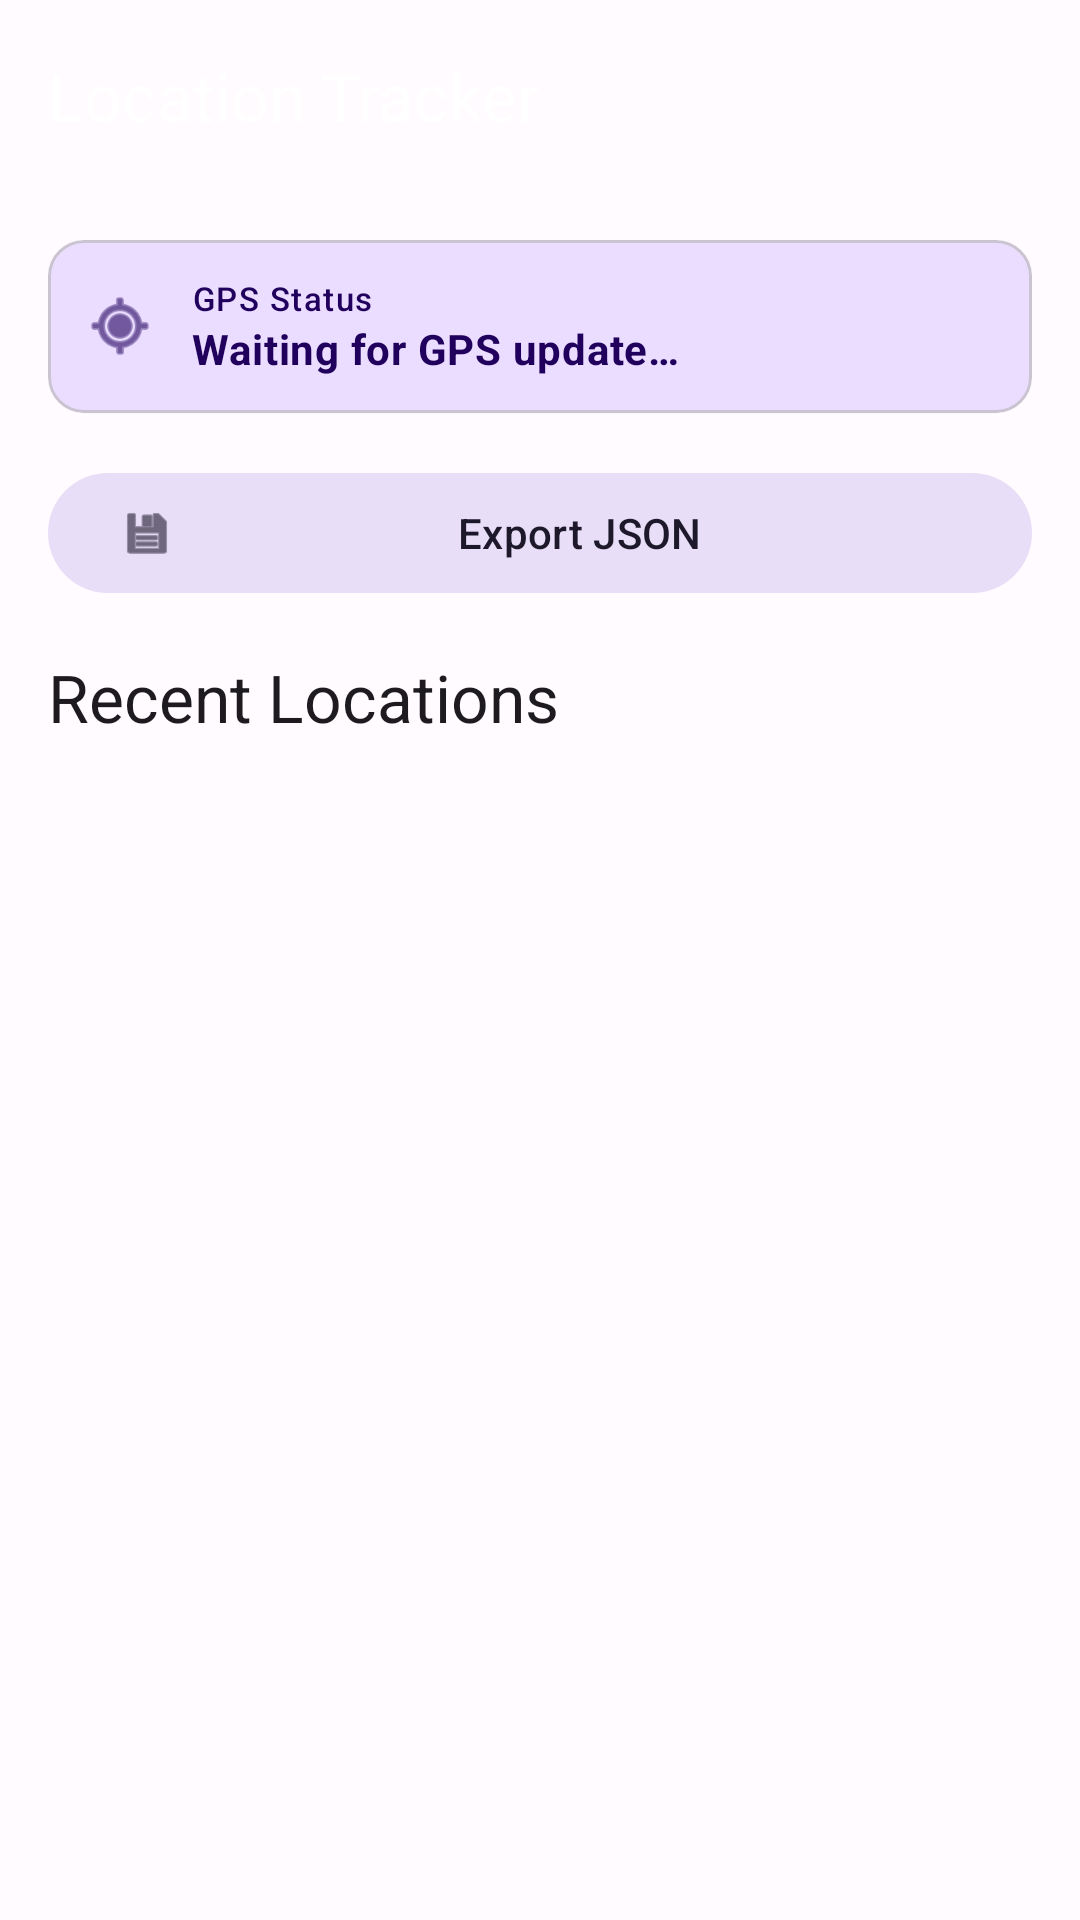

The Android layout XML behind this screen, and the referenced resources:
<!-- AndroidManifest.xml: application theme Theme.LocationTracker -->
<!-- res/layout/activity_main.xml -->
<?xml version="1.0" encoding="utf-8"?>
<androidx.coordinatorlayout.widget.CoordinatorLayout
    xmlns:android="http://schemas.android.com/apk/res/android"
    xmlns:app="http://schemas.android.com/apk/res-auto"
    android:layout_width="match_parent"
    android:layout_height="match_parent"
    android:fitsSystemWindows="true">

    <com.google.android.material.appbar.AppBarLayout
        android:layout_width="match_parent"
        android:layout_height="wrap_content"
        android:fitsSystemWindows="true">

        <com.google.android.material.appbar.MaterialToolbar
            android:id="@+id/toolbar"
            android:layout_width="match_parent"
            android:layout_height="?attr/actionBarSize"
            app:title="@string/app_name"
            app:titleTextColor="?attr/colorOnPrimary" />

    </com.google.android.material.appbar.AppBarLayout>

    <androidx.core.widget.NestedScrollView
        android:layout_width="match_parent"
        android:layout_height="match_parent"
        app:layout_behavior="@string/appbar_scrolling_view_behavior">

        <LinearLayout
            android:layout_width="match_parent"
            android:layout_height="wrap_content"
            android:orientation="vertical"
            android:padding="16dp">

            
            <com.google.android.material.card.MaterialCardView
                android:layout_width="match_parent"
                android:layout_height="wrap_content"
                android:layout_marginBottom="16dp"
                app:cardElevation="1dp"
                app:cardCornerRadius="12dp"
                app:cardBackgroundColor="?attr/colorPrimaryContainer">

                <LinearLayout
                    android:layout_width="match_parent"
                    android:layout_height="wrap_content"
                    android:orientation="horizontal"
                    android:padding="12dp"
                    android:gravity="center_vertical">

                    <ImageView
                        android:layout_width="24dp"
                        android:layout_height="24dp"
                        android:src="@android:drawable/ic_menu_mylocation"
                        android:tint="?attr/colorOnPrimaryContainer"
                        android:layout_marginEnd="12dp" />

                    <LinearLayout
                        android:layout_width="0dp"
                        android:layout_height="wrap_content"
                        android:layout_weight="1"
                        android:orientation="vertical">

                        <com.google.android.material.textview.MaterialTextView
                            android:layout_width="wrap_content"
                            android:layout_height="wrap_content"
                            android:text="@string/gps_status"
                            android:textAppearance="?attr/textAppearanceLabelSmall"
                            android:textColor="?attr/colorOnPrimaryContainer" />

                        <com.google.android.material.textview.MaterialTextView
                            android:id="@+id/tvGpsStatus"
                            android:layout_width="wrap_content"
                            android:layout_height="wrap_content"
                            android:text="@string/waiting_for_gps"
                            android:textAppearance="?attr/textAppearanceBodyMedium"
                            android:textColor="?attr/colorOnPrimaryContainer"
                            android:textStyle="bold" />

                    </LinearLayout>

                </LinearLayout>

            </com.google.android.material.card.MaterialCardView>

            
            <com.google.android.material.button.MaterialButton
                android:id="@+id/btnExport"
                android:layout_width="match_parent"
                android:layout_height="wrap_content"
                android:text="@string/export_json"
                android:textAllCaps="false"
                app:icon="@android:drawable/ic_menu_save"
                app:iconGravity="start"
                style="@style/Widget.Material3.Button.TonalButton"
                android:layout_marginBottom="16dp" />

            
            <com.google.android.material.textview.MaterialTextView
                android:layout_width="wrap_content"
                android:layout_height="wrap_content"
                android:text="@string/recent_locations"
                android:textAppearance="?attr/textAppearanceTitleLarge"
                android:layout_marginBottom="12dp" />

            
            <androidx.recyclerview.widget.RecyclerView
                android:id="@+id/recyclerView"
                android:layout_width="match_parent"
                android:layout_height="wrap_content"
                android:nestedScrollingEnabled="false"
                app:layoutManager="androidx.recyclerview.widget.LinearLayoutManager" />

            
            <com.google.android.material.card.MaterialCardView
                android:id="@+id/emptyState"
                android:layout_width="match_parent"
                android:layout_height="wrap_content"
                android:layout_marginTop="32dp"
                android:visibility="gone"
                app:cardElevation="0dp"
                app:cardBackgroundColor="?attr/colorSurfaceVariant"
                app:contentPadding="24dp">

                <LinearLayout
                    android:layout_width="match_parent"
                    android:layout_height="wrap_content"
                    android:orientation="vertical"
                    android:gravity="center">

                    <com.google.android.material.textview.MaterialTextView
                        android:layout_width="wrap_content"
                        android:layout_height="wrap_content"
                        android:text="@string/no_locations_yet"
                        android:textAppearance="?attr/textAppearanceBodyLarge"
                        android:textAlignment="center" />

                    <com.google.android.material.textview.MaterialTextView
                        android:layout_width="wrap_content"
                        android:layout_height="wrap_content"
                        android:text="@string/no_locations_description"
                        android:textAppearance="?attr/textAppearanceBodyMedium"
                        android:textColor="?attr/colorOnSurfaceVariant"
                        android:textAlignment="center"
                        android:layout_marginTop="8dp" />

                </LinearLayout>

            </com.google.android.material.card.MaterialCardView>

        </LinearLayout>

    </androidx.core.widget.NestedScrollView>

</androidx.coordinatorlayout.widget.CoordinatorLayout>
<!-- resources referenced by this layout -->
<resources>
  <string name="app_name">Location Tracker</string>
  <string name="export_json">Export JSON</string>
  <string name="gps_status">GPS Status</string>
  <string name="no_locations_description">Location tracking is active. Your locations will appear here as you move around.</string>
  <string name="no_locations_yet">No locations yet</string>
  <string name="recent_locations">Recent Locations</string>
  <string name="waiting_for_gps">Waiting for GPS update…</string>
  <style name="Theme.LocationTracker" parent="Theme.Material3.DayNight.NoActionBar">
          
          <item name="colorPrimary">@color/md_theme_primary</item>
          <item name="colorOnPrimary">@color/md_theme_on_primary</item>
          <item name="colorPrimaryContainer">@color/md_theme_primary_container</item>
          <item name="colorOnPrimaryContainer">@color/md_theme_on_primary_container</item>
          
          
          <item name="colorSecondary">@color/md_theme_secondary</item>
          <item name="colorOnSecondary">@color/md_theme_on_secondary</item>
          <item name="colorSecondaryContainer">@color/md_theme_secondary_container</item>
          <item name="colorOnSecondaryContainer">@color/md_theme_on_secondary_container</item>
          
          
          <item name="android:colorBackground">@color/md_theme_background</item>
          <item name="colorOnBackground">@color/md_theme_on_background</item>
          <item name="colorSurface">@color/md_theme_surface</item>
          <item name="colorOnSurface">@color/md_theme_on_surface</item>
          
          
          <item name="android:statusBarColor">@color/md_theme_primary</item>
          <item name="android:windowLightStatusBar">false</item>
      </style>
  <color name="md_theme_primary">#6750A4</color>
  <color name="md_theme_on_primary">#FFFFFF</color>
  <color name="md_theme_primary_container">#EADDFF</color>
  <color name="md_theme_on_primary_container">#21005D</color>
  <color name="md_theme_secondary">#625B71</color>
  <color name="md_theme_on_secondary">#FFFFFF</color>
  <color name="md_theme_secondary_container">#E8DEF8</color>
  <color name="md_theme_on_secondary_container">#1D192B</color>
  <color name="md_theme_background">#FFFBFE</color>
  <color name="md_theme_on_background">#1C1B1F</color>
  <color name="md_theme_surface">#FFFBFE</color>
  <color name="md_theme_on_surface">#1C1B1F</color>
</resources>
